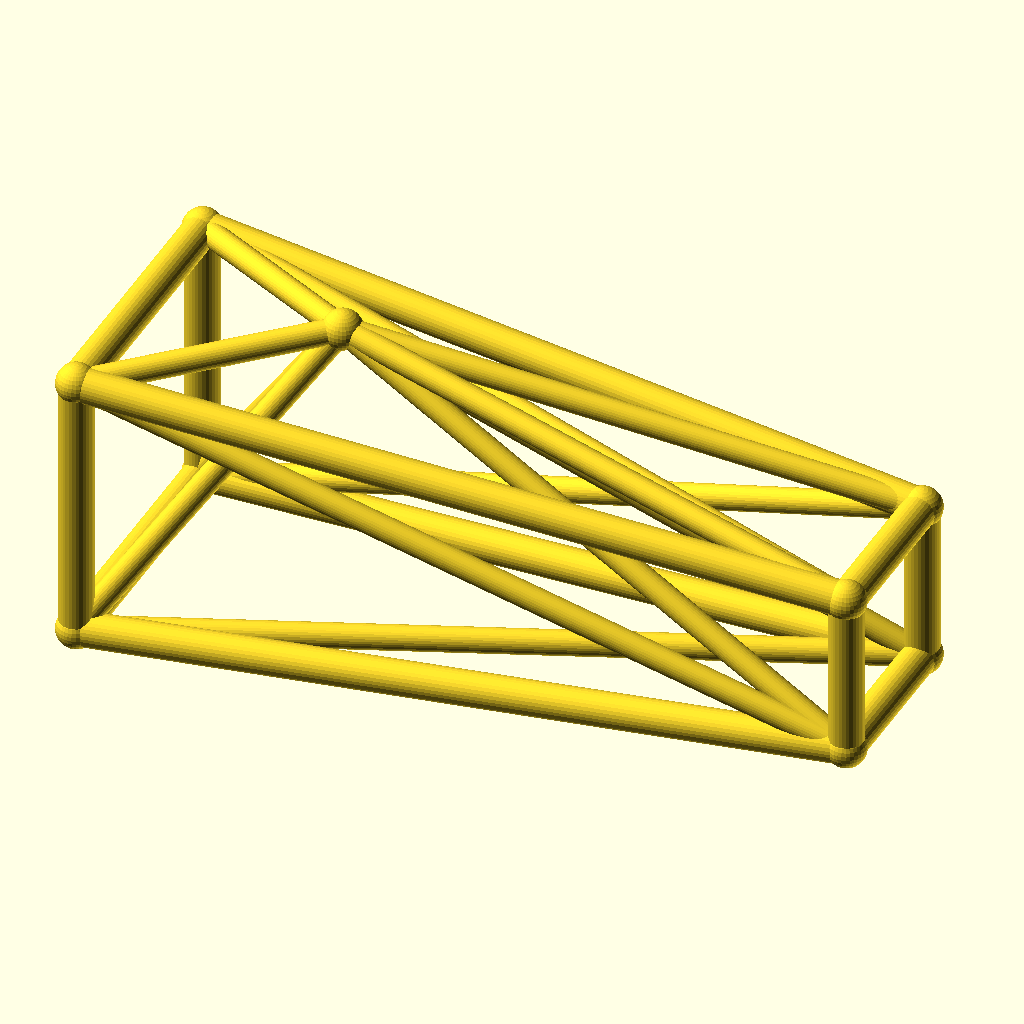
Cell 1 — every parameter at its default value.
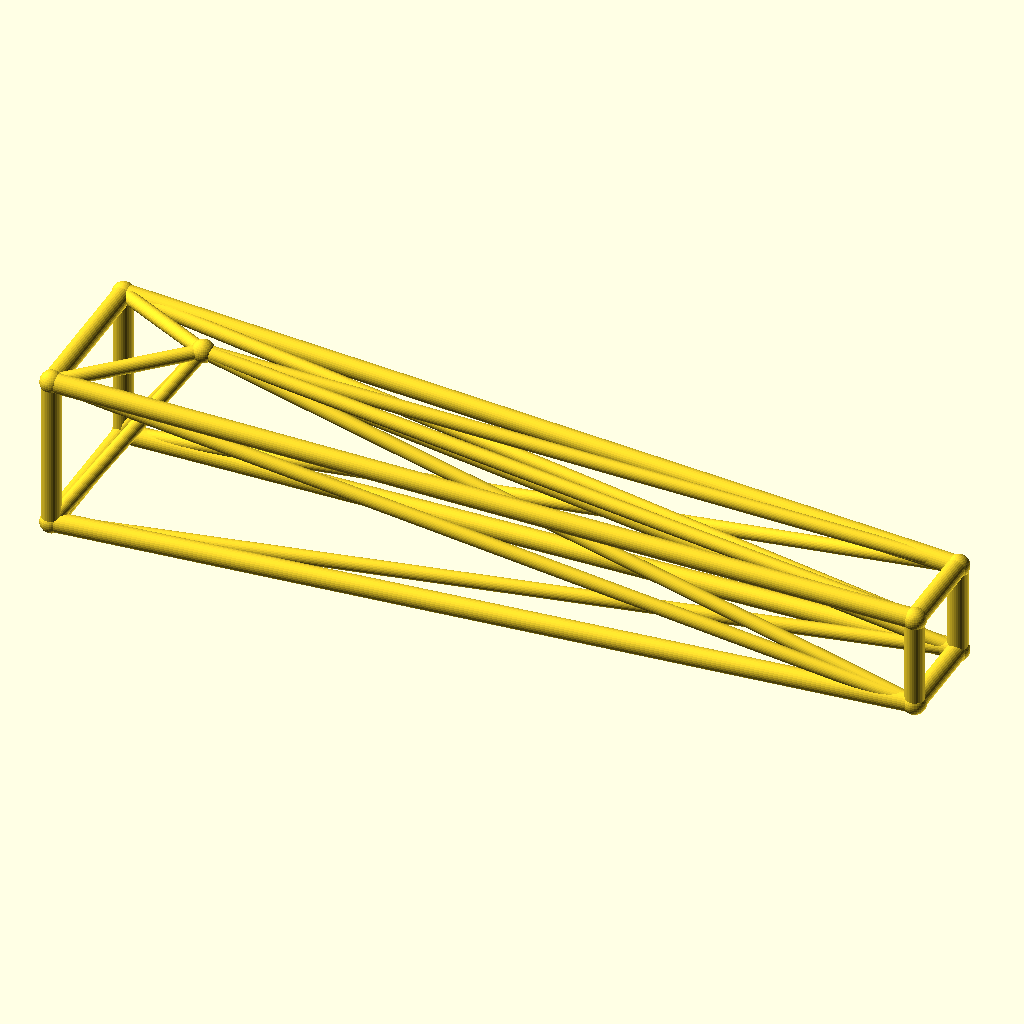
Cell 2 — jib_l set to 220, the other parameters unchanged.
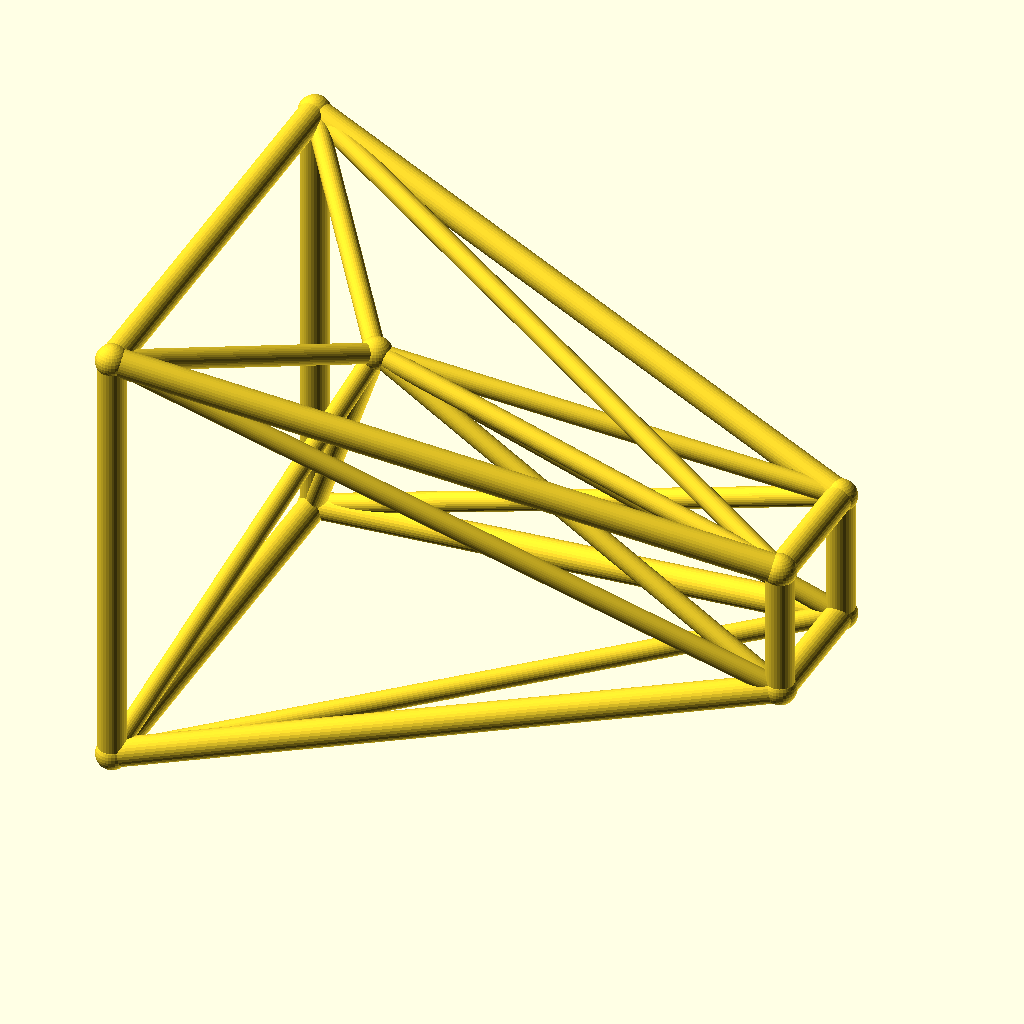
Cell 3: the same model with root_w = 40.
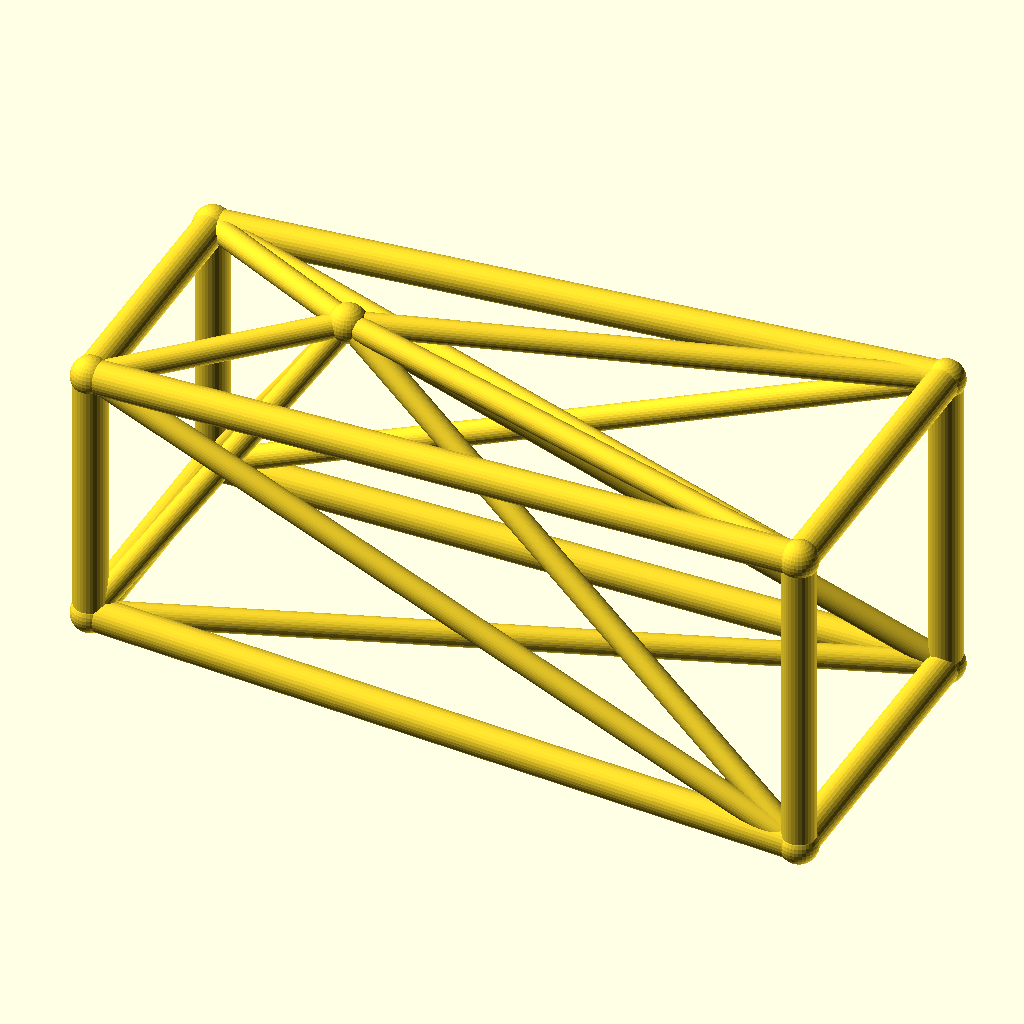
Cell 4: tip_w = 24 (everything else at default).
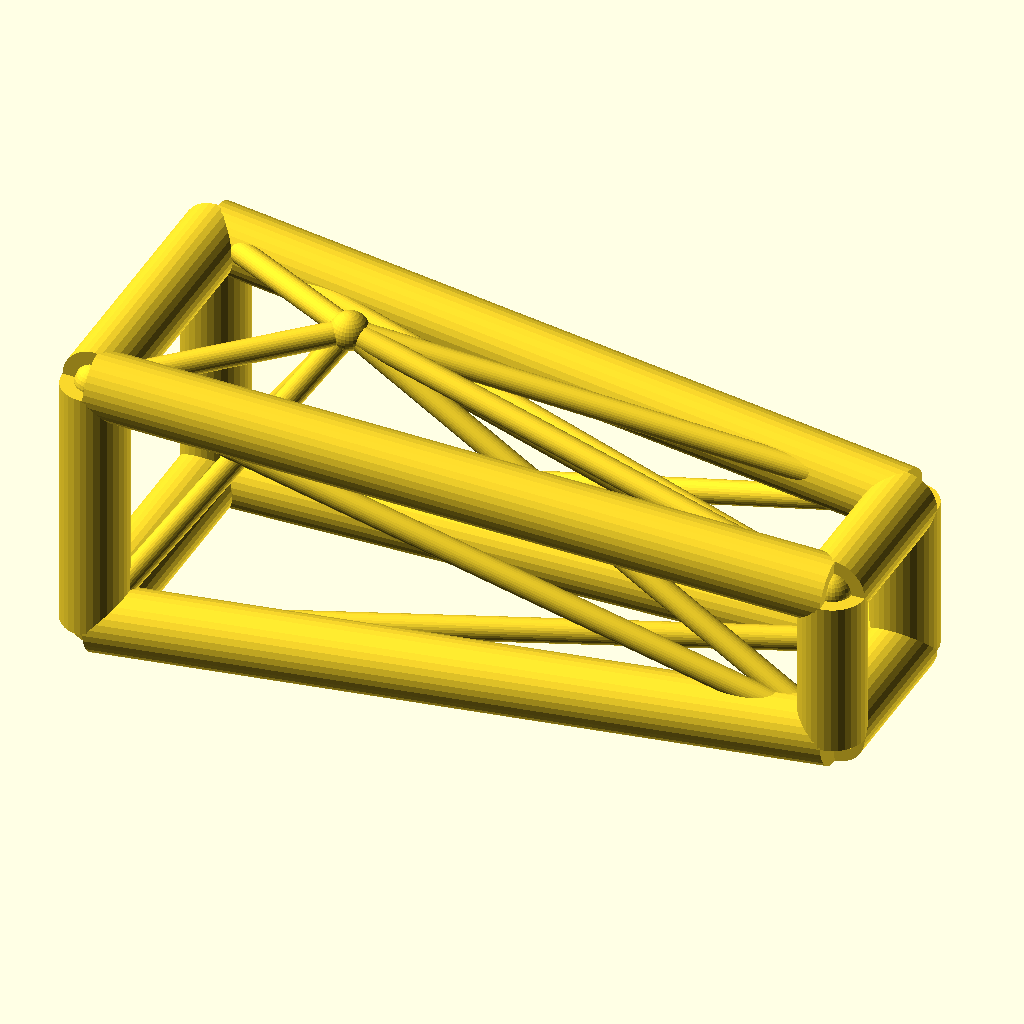
Cell 5: chord_r = 5 (everything else at default).
All cells are drawn from the same view direction (rotation 55°, 0°, 25°, orthographic, colour scheme Cornfield), but the view is re-fitted for each cell, so position and scale can differ between cells as well as the parameter.
The OpenSCAD source (optional_data/data/wire3/cranejib/scene_0072.scad):
$fn = 32;

// ----------------------------------------------------------------------
// Crane jib: kingpost jib, 110 mm
// ----------------------------------------------------------------------

// --- parameters (mm) ---
jib_l = 110;              // jib length, X
root_w = 20;              // half width of the root ring
tip_w = 12;               // half width of the tip ring
deck_h = 22;              // height of the jib axis
chord_r = 2.5;            // ring and chord radius
brace_r = 1.8;            // diagonal radius
joint_r = 2.9;            // joint ball radius
post_h = 25;              // kingpost height above the axis
kp_x = 30;                // kingpost position along the jib

bbox_x = jib_l + 2 * joint_r;  // overall X, joints included
bbox_y = 2 * root_w + 2 * joint_r;  // overall Y, joints included
bbox_z = 45 + 2 * joint_r;  // overall Z, joints included
chord_d = 2 * chord_r;  // chord stock diameter
brace_d = 2 * brace_r;  // brace stock diameter
root_d = 2 * root_w;  // root ring section
tip_d = 2 * tip_w;  // tip ring section
jib_h = 2 * root_w;  // root ring height
nodes = [[0, -root_w, deck_h - root_w], [0, root_w, deck_h - root_w], [0, root_w, deck_h + root_w], [0, -root_w, deck_h + root_w], [jib_l, -tip_w, deck_h - tip_w], [jib_l, tip_w, deck_h - tip_w], [jib_l, tip_w, deck_h + tip_w], [jib_l, -tip_w, deck_h + tip_w], [kp_x, 0, deck_h + post_h]];

module member(a, b, r) {
  /* round stock from joint a to joint b, ends buried in the joint balls */
  d = b - a;
  length = norm(d);
  translate(a) rotate([0, acos(d[2] / length), atan2(d[1], d[0])])
    cylinder(h = length, r = r);
}

module joint(p, r) {
  /* ball at the joint centre, fatter than every member meeting there */
  translate(p) sphere(r = r);
}

/* members - each call is one graph edge */
member(nodes[0], nodes[1], chord_r);
member(nodes[1], nodes[2], chord_r);
member(nodes[2], nodes[3], chord_r);
member(nodes[3], nodes[0], chord_r);
member(nodes[4], nodes[5], chord_r);
member(nodes[5], nodes[6], chord_r);
member(nodes[6], nodes[7], chord_r);
member(nodes[7], nodes[4], chord_r);
member(nodes[0], nodes[4], chord_r);
member(nodes[0], nodes[5], brace_r);
member(nodes[8], nodes[0], brace_r);
member(nodes[8], nodes[4], brace_r);
member(nodes[1], nodes[5], chord_r);
member(nodes[1], nodes[6], brace_r);
member(nodes[8], nodes[1], brace_r);
member(nodes[8], nodes[5], brace_r);
member(nodes[2], nodes[6], chord_r);
member(nodes[2], nodes[7], brace_r);
member(nodes[8], nodes[2], brace_r);
member(nodes[8], nodes[6], brace_r);
member(nodes[3], nodes[7], chord_r);
member(nodes[3], nodes[4], brace_r);
member(nodes[8], nodes[3], brace_r);
member(nodes[8], nodes[7], brace_r);

/* joint balls */
for (p = nodes) joint(p, joint_r);
Customizer parameters (derived from the source; name, type, default, range or options):
jib_l: number, default 110
root_w: number, default 20
tip_w: number, default 12
deck_h: number, default 22
chord_r: number, default 2.5
brace_r: number, default 1.8
joint_r: number, default 2.9
post_h: number, default 25
kp_x: number, default 30
